Photos from the image-classification dataset "bloodmnist" in the GitHub repository BhavaniSankarRS/emperical-analysis. Its 8 classes are: basophil, eosinophil, erythroblast, immature granulocytes(myelocytes, metamyelocytes and promyelocytes), lymphocyte, monocyte, neutrophil, platelet.

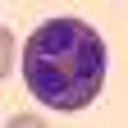
Label: eosinophil

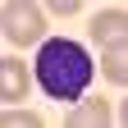
Label: lymphocyte

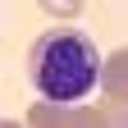
Label: immature granulocytes(myelocytes, metamyelocytes and promyelocytes)

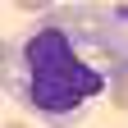
Label: monocyte

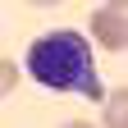
Label: erythroblast

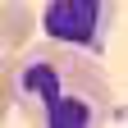
Label: neutrophil
